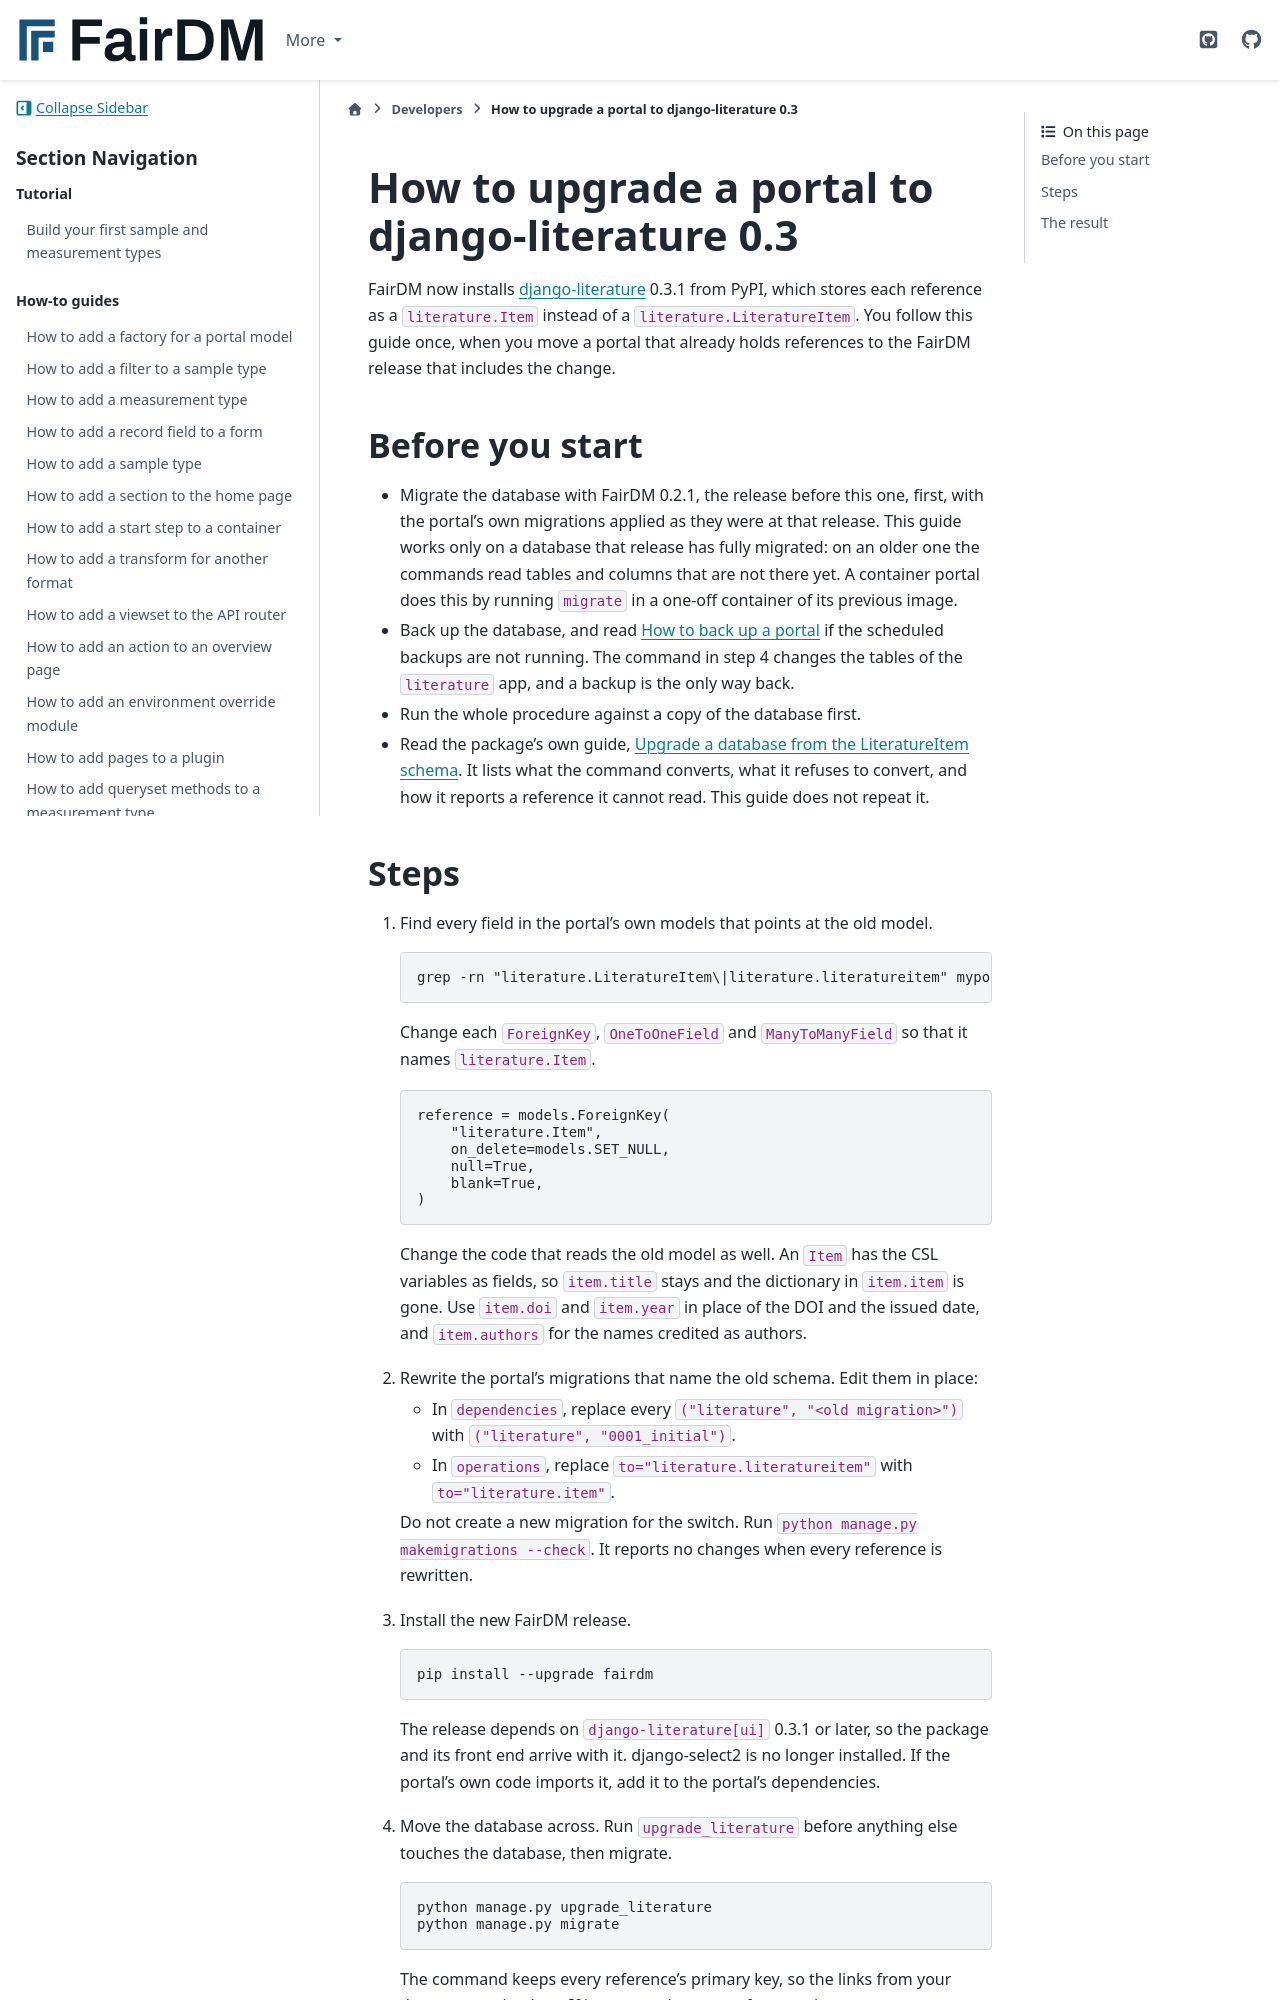

repository: FAIR-DM/fairdm · page: 0.6/developers/how-to/upgrade-a-portal-to-django-literature-0-3.html · generator: sphinx

# How to upgrade a portal to django-literature 0.3

FairDM now installs [django-literature](https://pypi.org/project/django-literature/) 0.3.1 from PyPI, which stores each reference as a `literature.Item` instead of a `literature.LiteratureItem`. You follow this guide once, when you move a portal that already holds references to the FairDM release that includes the change.

## Before you start

- Migrate the database with FairDM 0.2.1, the release before this one, first, with the portal's own migrations applied as they were at that release. This guide works only on a database that release has fully migrated: on an older one the commands read tables and columns that are not there yet. A container portal does this by running `migrate` in a one-off container of its previous image.
- Back up the database, and read [How to back up a portal](back-up-a-portal.md) if the scheduled backups are not running. The command in step 4 changes the tables of the `literature` app, and a backup is the only way back.
- Run the whole procedure against a copy of the database first.
- Read the package's own guide, [Upgrade a database from the LiteratureItem schema](https://fair-dm.github.io/django-literature/how-to/upgrade-a-database-from-the-literatureitem-schema.html). It lists what the command converts, what it refuses to convert, and how it reports a reference it cannot read. This guide does not repeat it.
